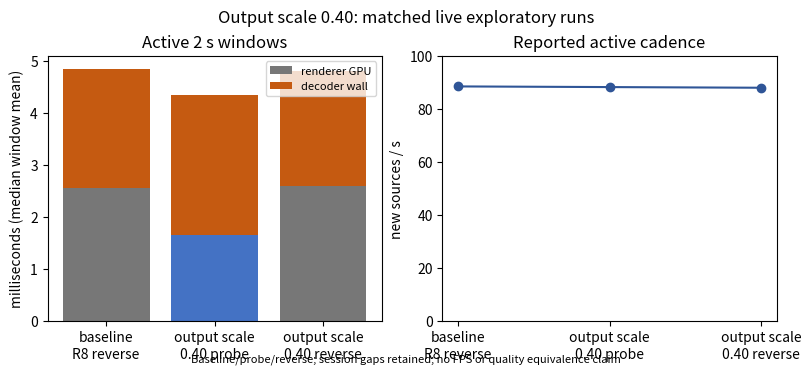

The script that saved this image: (Note: this script raises an exception after producing the figure.)
import matplotlib.pyplot as plt
labels=['baseline\nR8 reverse','output scale\n0.40 probe','output scale\n0.40 reverse']
render=[2.55,1.65,2.60]; decwall=[2.3,2.7,2.2]; src=[88.5,88.25,88.0]
fig,(a,b)=plt.subplots(1,2,figsize=(8,3.6),constrained_layout=True)
a.bar(labels,render,color=['#777','#4472c4','#777'],label='renderer GPU')
a.bar(labels,decwall,bottom=render,color='#c55a11',label='decoder wall')
a.set_ylabel('milliseconds (median window mean)');a.set_title('Active 2 s windows');a.legend(fontsize=8)
b.plot(labels,src,'o-',color='#2f5597');b.set_ylabel('new sources / s');b.set_ylim(0,100);b.set_title('Reported active cadence')
fig.suptitle('Output scale 0.40: matched live exploratory runs')
fig.text(.5,.01,'Baseline/probe/reverse; session gaps retained; no FPS or quality equivalence claim',ha='center',fontsize=8)
fig.savefig('docs/figures/240fps/output-scale40.png',dpi=180)
